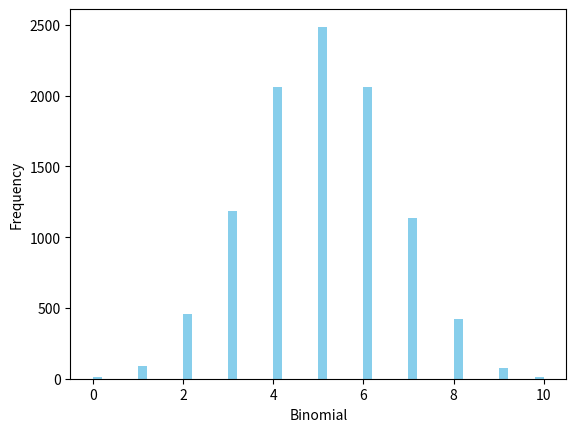

Reproduce this figure in Python.
from scipy.stats import binom
import seaborn as sns
import matplotlib.pyplot as plt


#Let us generate 10000 from binomial distribution and plot the distribution.
data_binom = binom.rvs(n=10,p=0.5,size=10000)
ax = sns.distplot(data_binom,
                  kde=False,
                  color='skyblue',
                  hist_kws={"linewidth": 15,'alpha':1})
ax.set(xlabel='Binomial', ylabel='Frequency')
plt.show()
